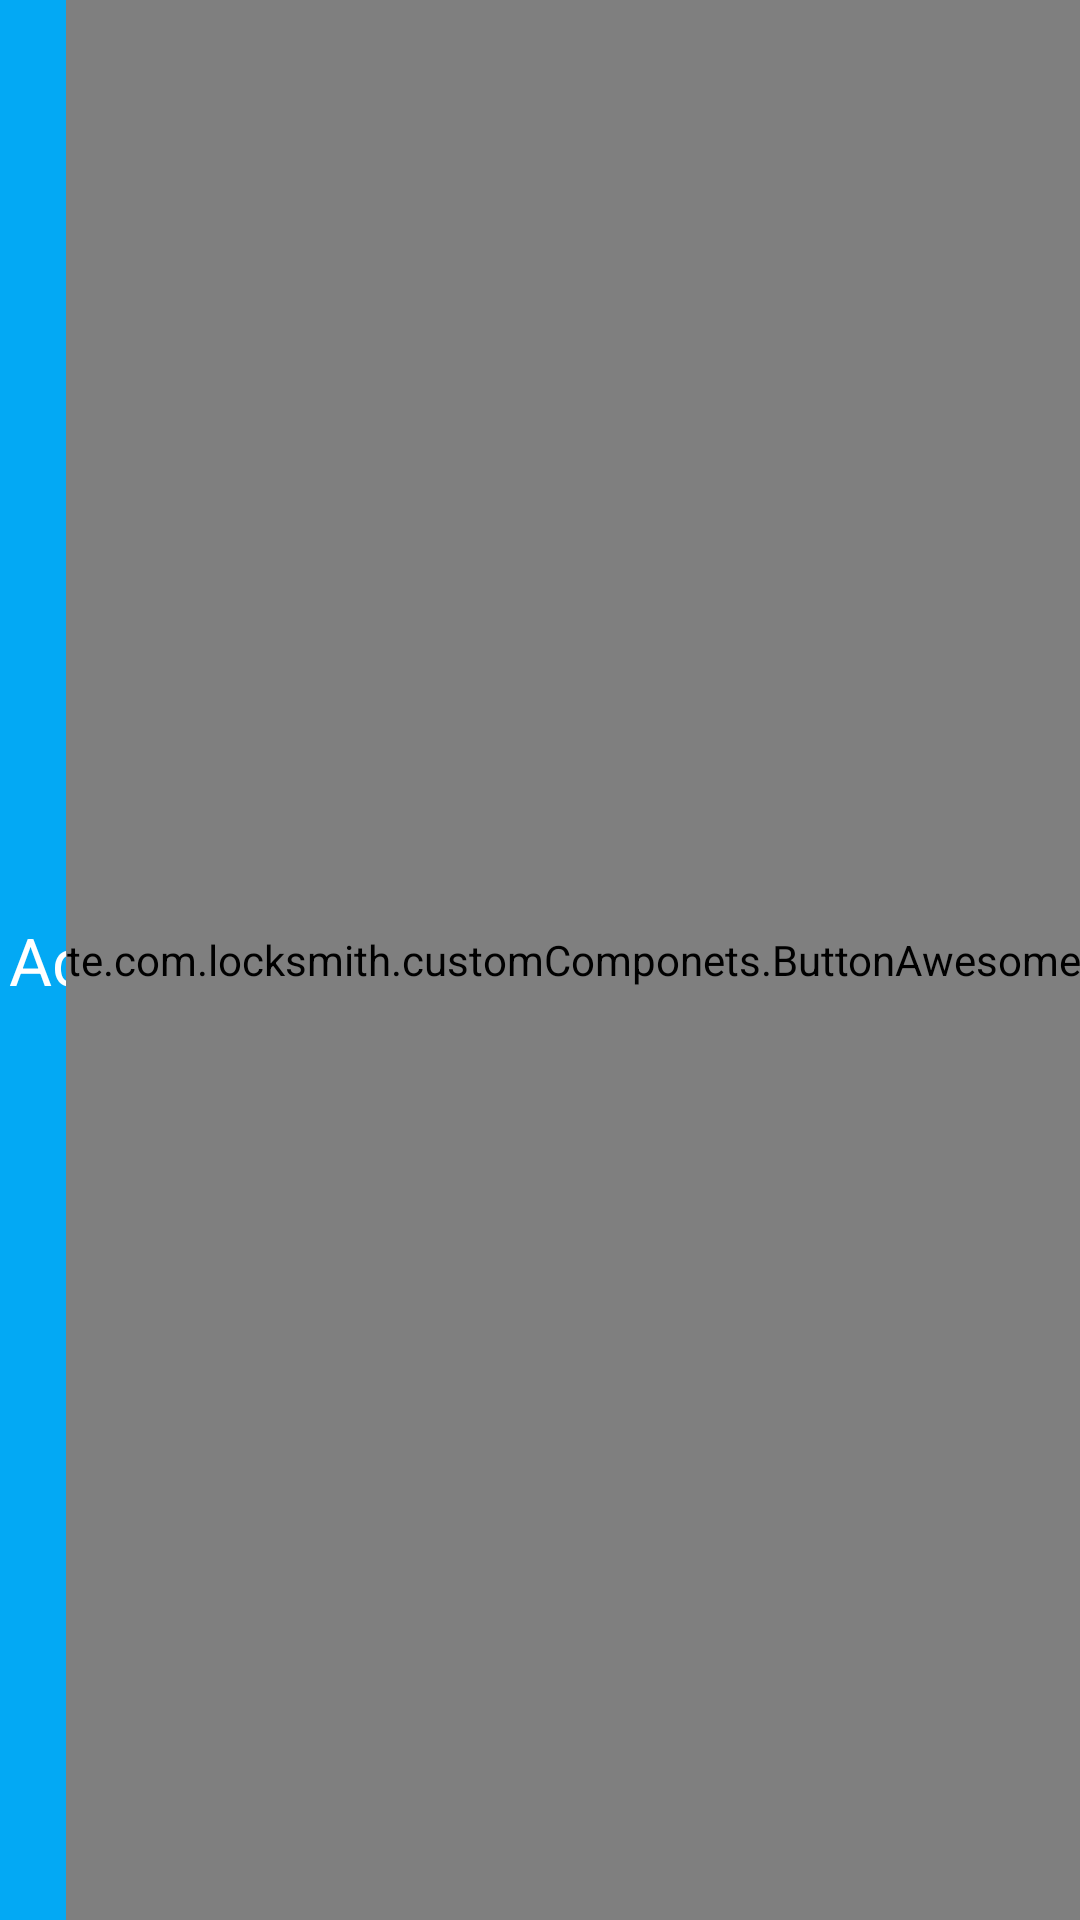

Layout XML and referenced resources for this Android screen:
<!-- AndroidManifest.xml: application theme AppTheme -->
<!-- res/layout/custom_actionbar.xml -->
<?xml version="1.0" encoding="utf-8"?>
<RelativeLayout xmlns:android="http://schemas.android.com/apk/res/android"
    android:layout_width="fill_parent"
    android:layout_height="50dp"
    android:background="@color/primary" >

    <TextView
        android:id="@+id/actionBarTitle"
        android:layout_width="match_parent"
        android:layout_height="wrap_content"
        android:paddingLeft="3dp"
        android:singleLine="true"
        android:textAppearance="?android:attr/textAppearanceLarge"
        android:textColor="@color/white"
        android:text="ActionBar Title"
        android:layout_centerVertical="true"
        android:layout_alignParentLeft="true"
        android:layout_alignParentStart="true"
        android:maxLines="1"
        android:layout_marginRight="62dp"/>

    <te.com.locksmith.customComponets.ButtonAwesome
        android:id="@+id/actionBarRightButton"
        android:layout_width="wrap_content"
        android:layout_height="match_parent"
        android:layout_alignParentRight="true"
        android:layout_centerVertical="true"
        android:background="@null"
        android:text="@string/fa_info_circle"
        android:textColor="@color/white"
        android:textSize="20dp"
        android:minWidth="62dp"/>

</RelativeLayout>
<!-- resources referenced by this layout -->
<resources>
  <color name="primary">#03A9F4</color>
  <color name="white">#ffffff</color>
  <string name="fa_info_circle"></string>
  <style name="AppTheme" parent="Theme.AppCompat.Light.DarkActionBar">
          
          <item name="colorPrimary">@color/colorPrimary</item>
          <item name="colorPrimaryDark">@color/colorPrimaryDark</item>
          <item name="colorAccent">@color/colorAccent</item>
      </style>
  <!-- not gathered from this repository: default colours our renderer supplied (Android Studio template values) -->
  <color name="colorPrimary">#FF6200EE</color>
  <color name="colorPrimaryDark">#FF3700B3</color>
  <color name="colorAccent">#FF03DAC5</color>
</resources>
